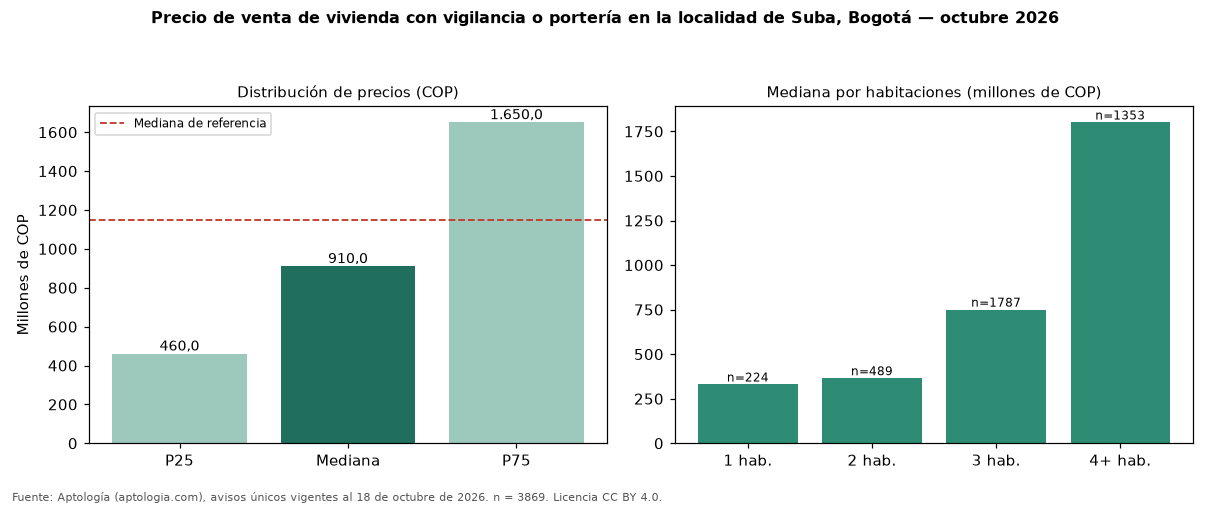

The file beside this chart, header and first rows:
seccion, metrica, valor_cop, n
precio, p25, 460000000, 3869
precio, mediana, 910000000, 3869
precio, p75, 1650000000, 3869
cop_por_m2, p25, 5187500, 3869
cop_por_m2, mediana, 6349206, 3869
cop_por_m2, p75, 7830083, 3869
area, area_mediana_m2, 134.0, 3869
habitaciones, 1, 330000000, 224
habitaciones, 2, 365000000, 489
habitaciones, 3, 750000000, 1787
habitaciones, 4+, 1800000000, 1353
administracion, mediana, 677475, 3204
estrato, moda, 5, 
parqueadero, porcentaje_con_parqueadero, 87.8, 3869
referencia, mediana_referencia, 1150000000, 10115
referencia, mediana_cop_por_m2_referencia, 5837070, 10115
comparacion, mediana_grupo_opuesto, 1250000000, 5674
